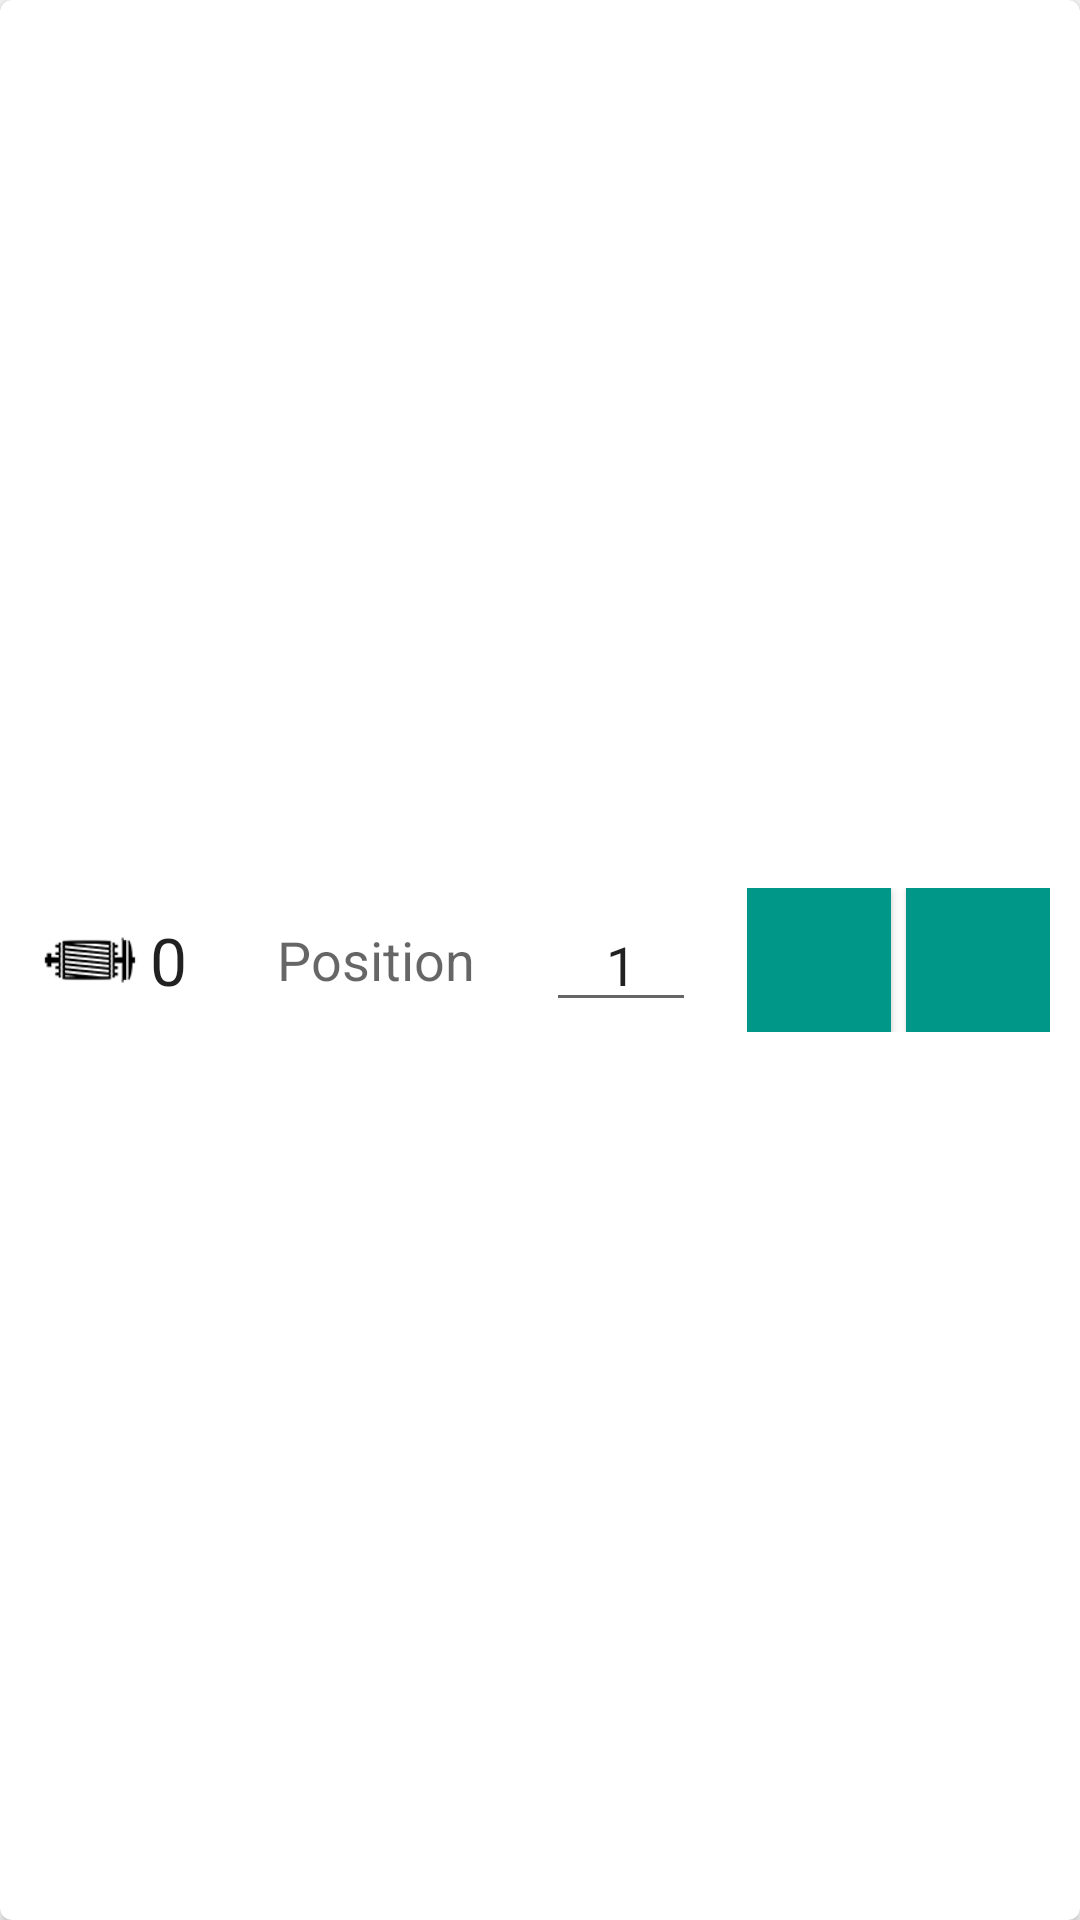

Here is an Android app screen rendered from its layout file. Give the layout XML and the strings, colors and styles it references.
<!-- AndroidManifest.xml: application theme AppThemePanelingLamp -->
<!-- res/layout/motor_item.xml -->
<?xml version="1.0" encoding="utf-8"?>
    <android.support.v7.widget.CardView
    xmlns:android="http://schemas.android.com/apk/res/android"
    xmlns:card_view="http://schemas.android.com/apk/res-auto"
        android:id="@+id/card_form_card_view"
        android:layout_gravity="center"
        android:layout_width="match_parent"
        android:layout_height="wrap_content"
        android:layout_margin="5dp"
        card_view:cardCornerRadius="4dp"
        card_view:cardBackgroundColor="#FFFFFF">
    <RelativeLayout

        android:layout_width="match_parent"
        android:layout_height="wrap_content"
        android:layout_gravity="center_vertical"
        android:gravity="center_vertical"
        android:layout_marginLeft="10dp"
        android:layout_marginTop="5dp"
        android:layout_marginRight="10dp"
        android:layout_marginBottom="5dp">

        <ImageView
            android:layout_width="40dp"
            android:layout_height="40dp"
            android:id="@+id/led_item_motor_thumb"
            android:src="@drawable/rotor"
            android:layout_centerVertical="true"
            android:layout_alignParentStart="true"
            android:scaleType="centerCrop" />

        <TextView
            android:layout_width="wrap_content"
            android:layout_height="wrap_content"
            android:text="0"
            android:id="@+id/motor_item_v_index"
            android:textAppearance="?android:attr/textAppearanceLarge"
            android:layout_centerVertical="true"
            android:layout_toEndOf="@+id/led_item_motor_thumb"
            android:gravity="center" />

        <EditText
            android:layout_width="50dp"
            android:layout_height="wrap_content"
            android:inputType="numberDecimal"
            android:digits="0123456789-."
            android:ems="10"
            android:id="@+id/motor_item_ePos"
            android:text="1"
            android:layout_marginRight="30dp"
            android:gravity="center"
            android:layout_centerVertical="true"
            android:layout_toStartOf="@+id/linearLayout"
            android:layout_marginEnd="17dp"
            android:layout_marginLeft="5dp" />

        <LinearLayout
            android:orientation="horizontal"
            android:layout_width="wrap_content"
            android:layout_height="wrap_content"
            android:layout_centerVertical="true"
            android:layout_alignParentEnd="true"
            android:id="@+id/linearLayout">

            <ImageButton
                style="?android:attr/buttonStyleSmall"
                android:layout_width="48dp"
                android:layout_height="48dp"
                android:id="@+id/motor_item_button_up"
                android:src="@drawable/ic_action_collapse"
                android:scaleType="fitXY"
                android:background="@color/primary"
                android:layout_marginRight="5dp" />

            <ImageButton
                style="?android:attr/buttonStyleSmall"
                android:layout_width="48dp"
                android:layout_height="48dp"
                android:id="@+id/motor_item_button_down"
                android:src="@drawable/ic_action_expand"
                android:scaleType="fitXY"
                android:background="@color/primary" />
        </LinearLayout>

        <TextView
            android:layout_width="wrap_content"
            android:layout_height="wrap_content"
            android:textAppearance="?android:attr/textAppearanceMedium"
            android:text="Position"
            android:id="@+id/textView3"
            android:layout_centerVertical="true"
            android:layout_toEndOf="@+id/motor_item_v_index"
            android:layout_marginLeft="30dp"
            android:layout_marginTop="5dp" />

        <ProgressBar
            android:layout_width="wrap_content"
            android:layout_height="wrap_content"
            android:id="@+id/motor_item_progressBar"
            android:visibility="gone"
            android:layout_alignParentTop="true"
            android:layout_toStartOf="@+id/linearLayout"
            android:layout_marginRight="30dp" />

    </RelativeLayout>
    </android.support.v7.widget.CardView>
<!-- resources referenced by this layout -->
<resources>
  <color name="primary">#009688</color>
  <!-- drawable rotor: png bitmap (drawable, 5046 bytes) -->
  <style name="AppThemePanelingLamp" parent="AppTheme.Base" />
  <style name="AppTheme.Base" parent="Theme.AppCompat.Light">
          <item name="android:windowNoTitle">true</item>
          <item name="windowActionBar">false</item>
  
  
  
          
          
          <item name="colorPrimary">@color/primary</item>
          
          <item name="colorPrimaryDark">@color/primary_dark</item>
          
          <item name="colorAccent">@color/accent</item>
  
          
  
      </style>
  <color name="primary_dark">#00695c</color>
  <color name="accent">#26a69a</color>
</resources>
